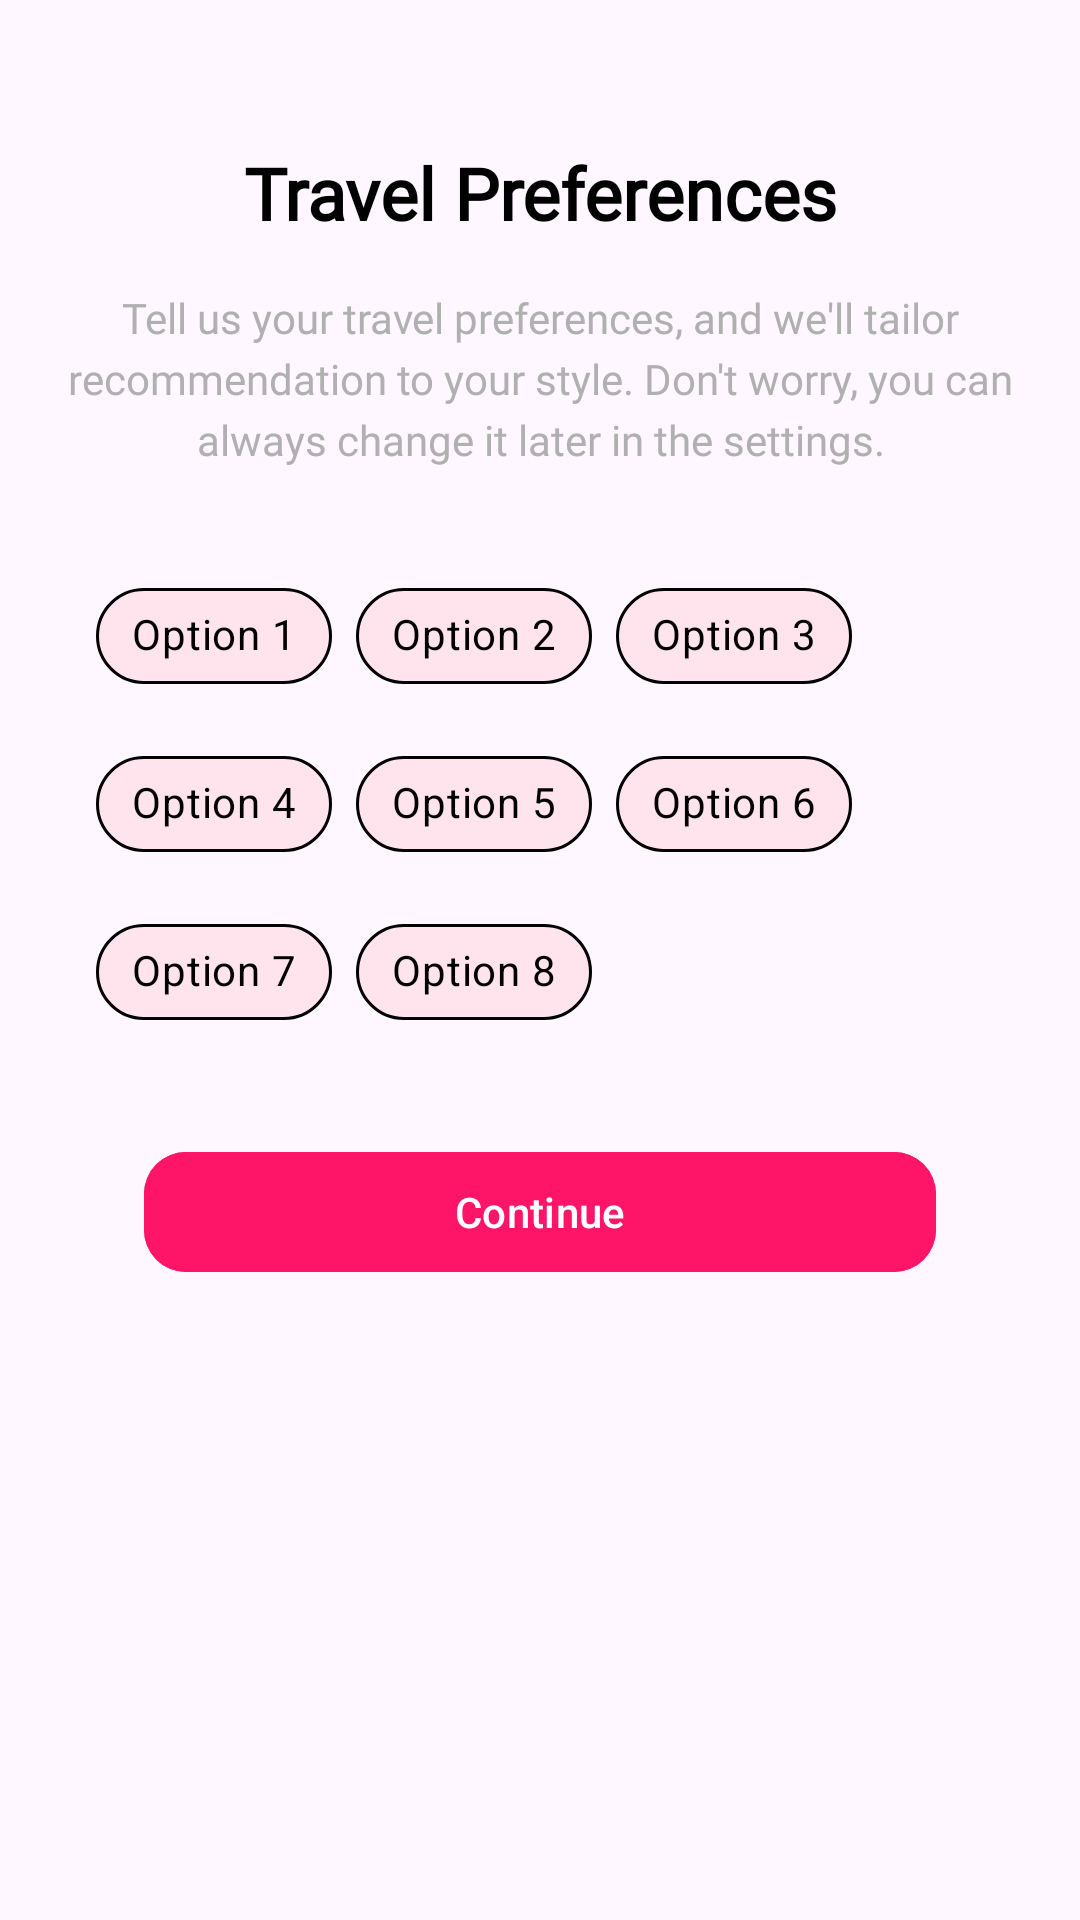

Reconstruct the res/layout file that produces this screen, plus the resources it refers to.
<!-- AndroidManifest.xml: activity theme Theme.Assignment3AzizahFathimatuzzahro -->
<!-- res/layout/activity_preferences.xml -->
<?xml version="1.0" encoding="utf-8"?>
<androidx.constraintlayout.widget.ConstraintLayout xmlns:android="http://schemas.android.com/apk/res/android"
    xmlns:app="http://schemas.android.com/apk/res-auto"
    xmlns:tools="http://schemas.android.com/tools"
    android:layout_width="match_parent"
    android:layout_height="match_parent"
    android:padding="16dp"
    tools:context=".presentation.view.menu.PreferencesActivity">

    <TextView
        android:id="@+id/tv_title"
        android:layout_width="wrap_content"
        android:layout_height="wrap_content"
        android:text="@string/travel_preferences"
        android:fontFamily="@font/poppins_bold"
        android:textStyle="bold"
        android:textSize="24sp"
        android:textColor="@android:color/black"
        app:layout_constraintTop_toTopOf="parent"
        app:layout_constraintStart_toStartOf="parent"
        app:layout_constraintEnd_toEndOf="parent"
        android:layout_marginTop="32dp"
        android:gravity="center" />

    <TextView
        android:id="@+id/tv_subtitle"
        android:layout_width="0dp"
        android:layout_height="wrap_content"
        android:text="@string/tell_us_your_travel_preferences_and_we_ll_tailor_recommendation_to_your_style_don_t_worry_you_can_always_change_it_later_in_the_settings"
        android:textSize="14sp"
        android:textColor="#B0B0B0"
        android:gravity="center"
        android:fontFamily="@font/poppins_medium"
        android:lineSpacingExtra="4dp"
        app:layout_constraintTop_toBottomOf="@id/tv_title"
        app:layout_constraintStart_toStartOf="parent"
        app:layout_constraintEnd_toEndOf="parent"
        android:layout_marginTop="16dp" />

    <com.google.android.material.chip.ChipGroup
        android:id="@+id/chip_group"
        android:layout_width="0dp"
        android:layout_height="wrap_content"
        android:layout_marginTop="32dp"
        android:layout_marginStart="16dp"
        android:layout_marginEnd="16dp"
        app:layout_constraintTop_toBottomOf="@id/tv_subtitle"
        app:layout_constraintStart_toStartOf="parent"
        app:layout_constraintEnd_toEndOf="parent"
        app:chipSpacingHorizontal="8dp"
        app:chipSpacingVertical="8dp"
        app:singleSelection="true"
        >

        <com.google.android.material.chip.Chip
            android:layout_height="wrap_content"
            android:layout_width="wrap_content"
            android:id="@+id/chip_beaches"
            style="@style/Widget.MaterialComponents.Chip.Choice"
            android:text="Option 1"
            android:fontFamily="@font/poppins"
            app:chipBackgroundColor="@color/background_secondary"
            app:chipStrokeColor="@android:color/black"
            app:chipStrokeWidth="1dp"
            android:textColor="@color/black"
            app:checkedIconVisible="false"
            app:rippleColor="?attr/colorControlHighlight" />

        <com.google.android.material.chip.Chip
            android:layout_height="wrap_content"
            android:layout_width="wrap_content"
            android:id="@+id/chip_mountains"
            style="@style/Widget.MaterialComponents.Chip.Choice"
            android:text="Option 2"
            android:fontFamily="@font/poppins"
            app:chipBackgroundColor="@color/background_secondary"
            app:chipStrokeColor="@android:color/black"
            app:chipStrokeWidth="1dp"
            android:textColor="@android:color/black"
            app:checkedIconVisible="false"
            app:rippleColor="?attr/colorControlHighlight" />

        <com.google.android.material.chip.Chip
            android:layout_height="wrap_content"
            android:layout_width="wrap_content"
            android:id="@+id/chip_road_trip"
            style="@style/Widget.MaterialComponents.Chip.Choice"
            android:text="Option 3"
            android:fontFamily="@font/poppins"
            app:chipBackgroundColor="@color/background_secondary"
            app:chipStrokeColor="@android:color/black"
            app:chipStrokeWidth="1dp"
            android:textColor="@android:color/black"
            app:checkedIconVisible="false"
            app:rippleColor="?attr/colorControlHighlight" />

        <com.google.android.material.chip.Chip
            android:layout_height="wrap_content"
            android:layout_width="wrap_content"
            android:id="@+id/chip_camping"
            style="@style/Widget.MaterialComponents.Chip.Choice"
            android:text="Option 4"
            android:fontFamily="@font/poppins"
            app:chipBackgroundColor="@color/background_secondary"
            app:chipStrokeColor="@android:color/black"
            app:chipStrokeWidth="1dp"
            android:textColor="@android:color/black"
            app:checkedIconVisible="false"
            app:rippleColor="?attr/colorControlHighlight" />

        <com.google.android.material.chip.Chip
            android:layout_height="wrap_content"
            android:layout_width="wrap_content"
            android:id="@+id/chip_art_galleries"
            style="@style/Widget.MaterialComponents.Chip.Choice"
            android:text="Option 5"
            android:fontFamily="@font/poppins"
            app:chipBackgroundColor="@color/background_secondary"
            app:chipStrokeColor="@android:color/black"
            app:chipStrokeWidth="1dp"
            android:textColor="@android:color/black"
            app:checkedIconVisible="false"
            app:rippleColor="?attr/colorControlHighlight" />

        <com.google.android.material.chip.Chip
            android:layout_height="wrap_content"
            android:layout_width="wrap_content"
            android:id="@+id/chip_skiing"
            style="@style/Widget.MaterialComponents.Chip.Choice"
            android:text="Option 6"
            android:fontFamily="@font/poppins"
            app:chipBackgroundColor="@color/background_secondary"
            app:chipStrokeColor="@android:color/black"
            app:chipStrokeWidth="1dp"
            android:textColor="@android:color/black"
            app:checkedIconVisible="false"
            app:rippleColor="?attr/colorControlHighlight" />

        <com.google.android.material.chip.Chip
            android:layout_height="wrap_content"
            android:layout_width="wrap_content"
            android:id="@+id/chip_staycations"
            style="@style/Widget.MaterialComponents.Chip.Choice"
            android:text="Option 7"
            android:fontFamily="@font/poppins"
            app:chipBackgroundColor="@color/background_secondary"
            app:chipStrokeColor="@android:color/black"
            app:chipStrokeWidth="1dp"
            android:textColor="@android:color/black"
            app:checkedIconVisible="false"
            app:rippleColor="?attr/colorControlHighlight" />

        <com.google.android.material.chip.Chip
            android:layout_height="wrap_content"
            android:layout_width="wrap_content"
            android:id="@+id/chip_food_tourism"
            style="@style/Widget.MaterialComponents.Chip.Choice"
            android:text="Option 8"
            android:fontFamily="@font/poppins"
            app:chipBackgroundColor="@color/background_secondary"
            app:chipStrokeColor="@android:color/black"
            app:chipStrokeWidth="1dp"
            android:textColor="@android:color/black"
            app:checkedIconVisible="false"
            app:rippleColor="?attr/colorControlHighlight" />

    </com.google.android.material.chip.ChipGroup>

    <com.google.android.material.button.MaterialButton
        android:id="@+id/btn_continue"
        android:layout_width="0dp"
        android:layout_height="wrap_content"
        android:text="Continue"
        app:cornerRadius="14dp"
        android:textColor="@android:color/white"
        android:backgroundTint="@color/background"
        android:layout_marginTop="32dp"
        android:layout_marginBottom="32dp"
        app:layout_constraintTop_toBottomOf="@id/chip_group"
        app:layout_constraintStart_toStartOf="parent"
        app:layout_constraintEnd_toEndOf="parent"
        android:layout_marginHorizontal="32dp"
        />

</androidx.constraintlayout.widget.ConstraintLayout>
<!-- resources referenced by this layout -->
<resources>
  <color name="background">#FF1568</color>
  <color name="background_secondary">#FFE3ED</color>
  <color name="black">#FF000000</color>
  <string name="tell_us_your_travel_preferences_and_we_ll_tailor_recommendation_to_your_style_don_t_worry_you_can_always_change_it_later_in_the_settings">Tell us your travel preferences, and we\'ll tailor recommendation to your style. Don\'t worry, you can always change it later in the settings.</string>
  <string name="travel_preferences">Travel Preferences</string>
  <style name="Theme.Assignment3AzizahFathimatuzzahro" parent="Base.Theme.Assignment3AzizahFathimatuzzahro" />
  <style name="Base.Theme.Assignment3AzizahFathimatuzzahro" parent="Theme.Material3.DayNight.NoActionBar">
          
          
      </style>
</resources>
